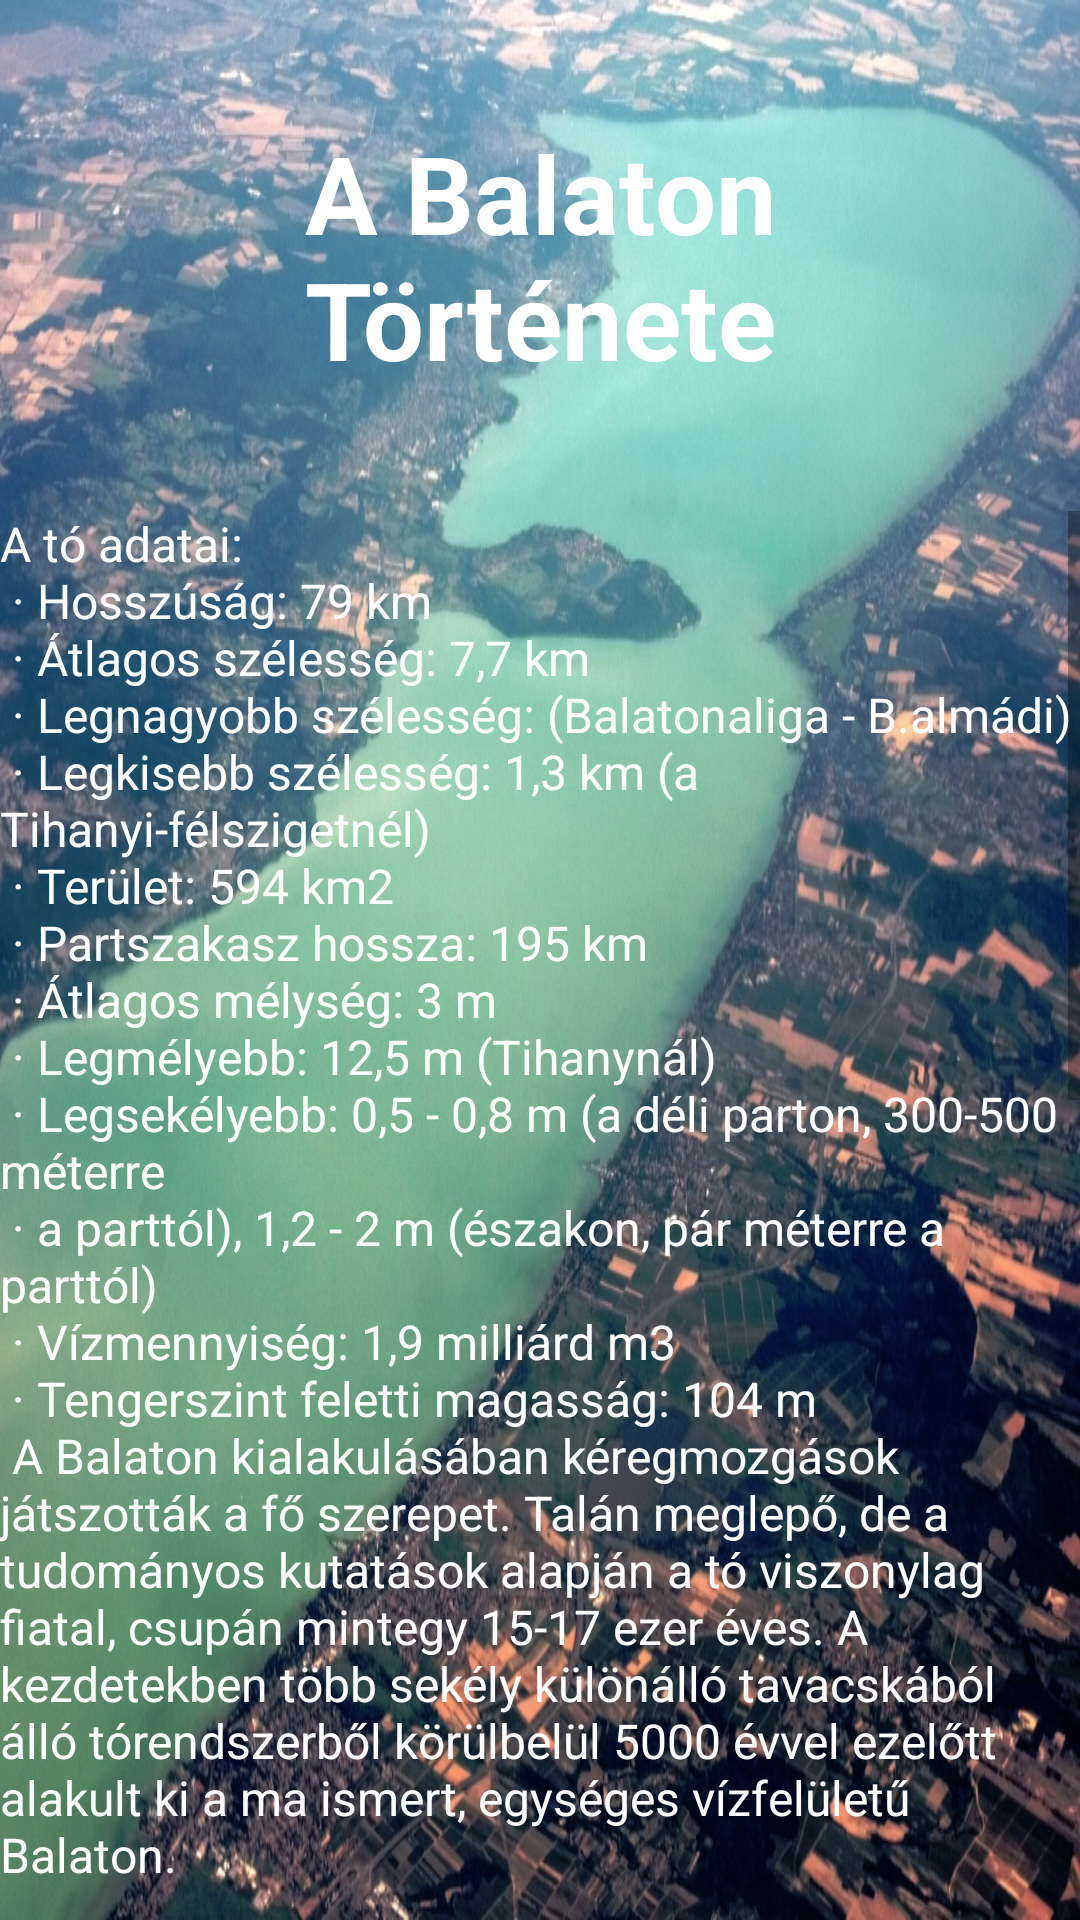

Reconstruct the res/layout file that produces this screen, plus the resources it refers to.
<!-- AndroidManifest.xml: application theme Theme.Szakdolgozat -->
<!-- res/layout/activity_tortenet.xml -->
<?xml version="1.0" encoding="utf-8"?>
<LinearLayout xmlns:android="http://schemas.android.com/apk/res/android"
    xmlns:app="http://schemas.android.com/apk/res-auto"
    xmlns:tools="http://schemas.android.com/tools"
    android:layout_width="match_parent"
    android:layout_height="match_parent"
    tools:context=".Tortenet"
    android:background="@drawable/balaton"
    android:orientation="vertical"
    android:gravity="center">

    <TextView
        android:layout_width="match_parent"
        android:layout_height="wrap_content"
        android:text="@string/balaton_tortenete"
        android:textSize="36sp"
        android:textStyle="bold"
        android:layout_margin="40dp"
        android:gravity="center"
        android:textColor="@color/white"
        />

    <ScrollView
        android:layout_width="match_parent"
        android:layout_height="match_parent">

        <TextView
            android:layout_width="match_parent"
            android:layout_height="match_parent"
            android:text="@string/leiras"
            android:textSize="16sp"
            android:textColor="@color/white"/>

    </ScrollView>

</LinearLayout>
<!-- resources referenced by this layout -->
<resources>
  <color name="white">#FFFFFFFF</color>
  <!-- drawable balaton: jpg bitmap (drawable, 380198 bytes) -->
  <string name="balaton_tortenete">A Balaton Története</string>
  <string name="leiras">A tó adatai:\n
  · Hosszúság: 79 km\n
  · Átlagos szélesség: 7,7 km\n
  · Legnagyobb szélesség: (Balatonaliga - B.almádi)\n
  · Legkisebb szélesség: 1,3 km (a Tihanyi-félszigetnél)\n
  · Terület: 594 km2\n
  · Partszakasz hossza: 195 km\n
  · Átlagos mélység: 3 m\n
  · Legmélyebb: 12,5 m (Tihanynál)\n
  · Legsekélyebb: 0,5 - 0,8 m (a déli parton, 300-500 méterre\n
  · a parttól), 1,2 - 2 m (északon, pár méterre a parttól)\n
  · Vízmennyiség: 1,9 milliárd m3\n
  · Tengerszint feletti magasság: 104 m\n
  
  A Balaton kialakulásában kéregmozgások játszották a fő szerepet. Talán meglepő, de a tudományos kutatások alapján a tó viszonylag fiatal, csupán mintegy 15-17 ezer éves. A kezdetekben több sekély különálló tavacskából álló tórendszerből körülbelül 5000 évvel ezelőtt alakult ki a ma ismert, egységes vízfelületű Balaton.\n\n
  A „Magyar Tenger” 77 km hosszú, szélessége 1,3 és 14 km között ingadozik, felülete 594 km². Átlagos mélysége 3,0-3,6 méter.\n\n
  A Balaton felszínét több mint 2000 órán át süti a nap évente, s mivel kis mélységű tóról van szó, ezért hőmérséklete gyorsan követi a levegő hőmérsékletét. Nyár közepén, tartósan forró napokon nem ritka a 24-27 Celsius-fokú Balaton sem.\n\n
  A Balaton növény- és állatvilága\n\n
  A Balaton mérsékelten meleg, mérsékelten száraz éghajlata gazdag és értékes növény- és állatvilág kialakulását tette lehetővé. Gyakoriak a hínárok, főleg a part menti vízben, szintén a partok közelében található sok nádas, mely hangulatos képet fest. A nádasoknak emellett jelentős feladatuk is van: védenek a hullámzás ellen, a part felé jó bioszűrők, a halak bölcsője, s több védett növény is (pl. orchideafajok) él a nádasok területén.\n\n
  A Balaton állatvilága rendkívül gazdag. A tóban és környékén több mint 1400 különböző állatfaj éli mindennapjait. Kagylók, szitakötők, különleges bogarak (pl. feketejegyű nádfutó). A Balatonban körülbelül ötven halfaj tenyészik (garda, csuka, fogassüllő, dévérkeszeg). Sok madárfaj honol errefelé, illetve itt pihennek meg útjaik során (pl. tőkés récék, szárcsák), itt van találkozóhelyük. A nádasokban és a Balaton környékén többféle emlős is megtalálható (pl. vidra, cickány, denevér)</string>
  <style name="Theme.Szakdolgozat" parent="Theme.MaterialComponents.DayNight.NoActionBar">
          
          <item name="colorPrimary">@color/purple_500</item>
          <item name="colorPrimaryVariant">@color/purple_700</item>
          <item name="colorOnPrimary">@color/white</item>
          
          <item name="colorSecondary">@color/teal_200</item>
          <item name="colorSecondaryVariant">@color/teal_700</item>
          <item name="colorOnSecondary">@color/black</item>
          
          <item name="android:statusBarColor">@color/white</item>
          
      </style>
  <color name="purple_500">#FF6200EE</color>
  <color name="purple_700">#FF3700B3</color>
  <color name="teal_200">#FF03DAC5</color>
  <color name="teal_700">#FF018786</color>
  <color name="black">#FF000000</color>
</resources>
